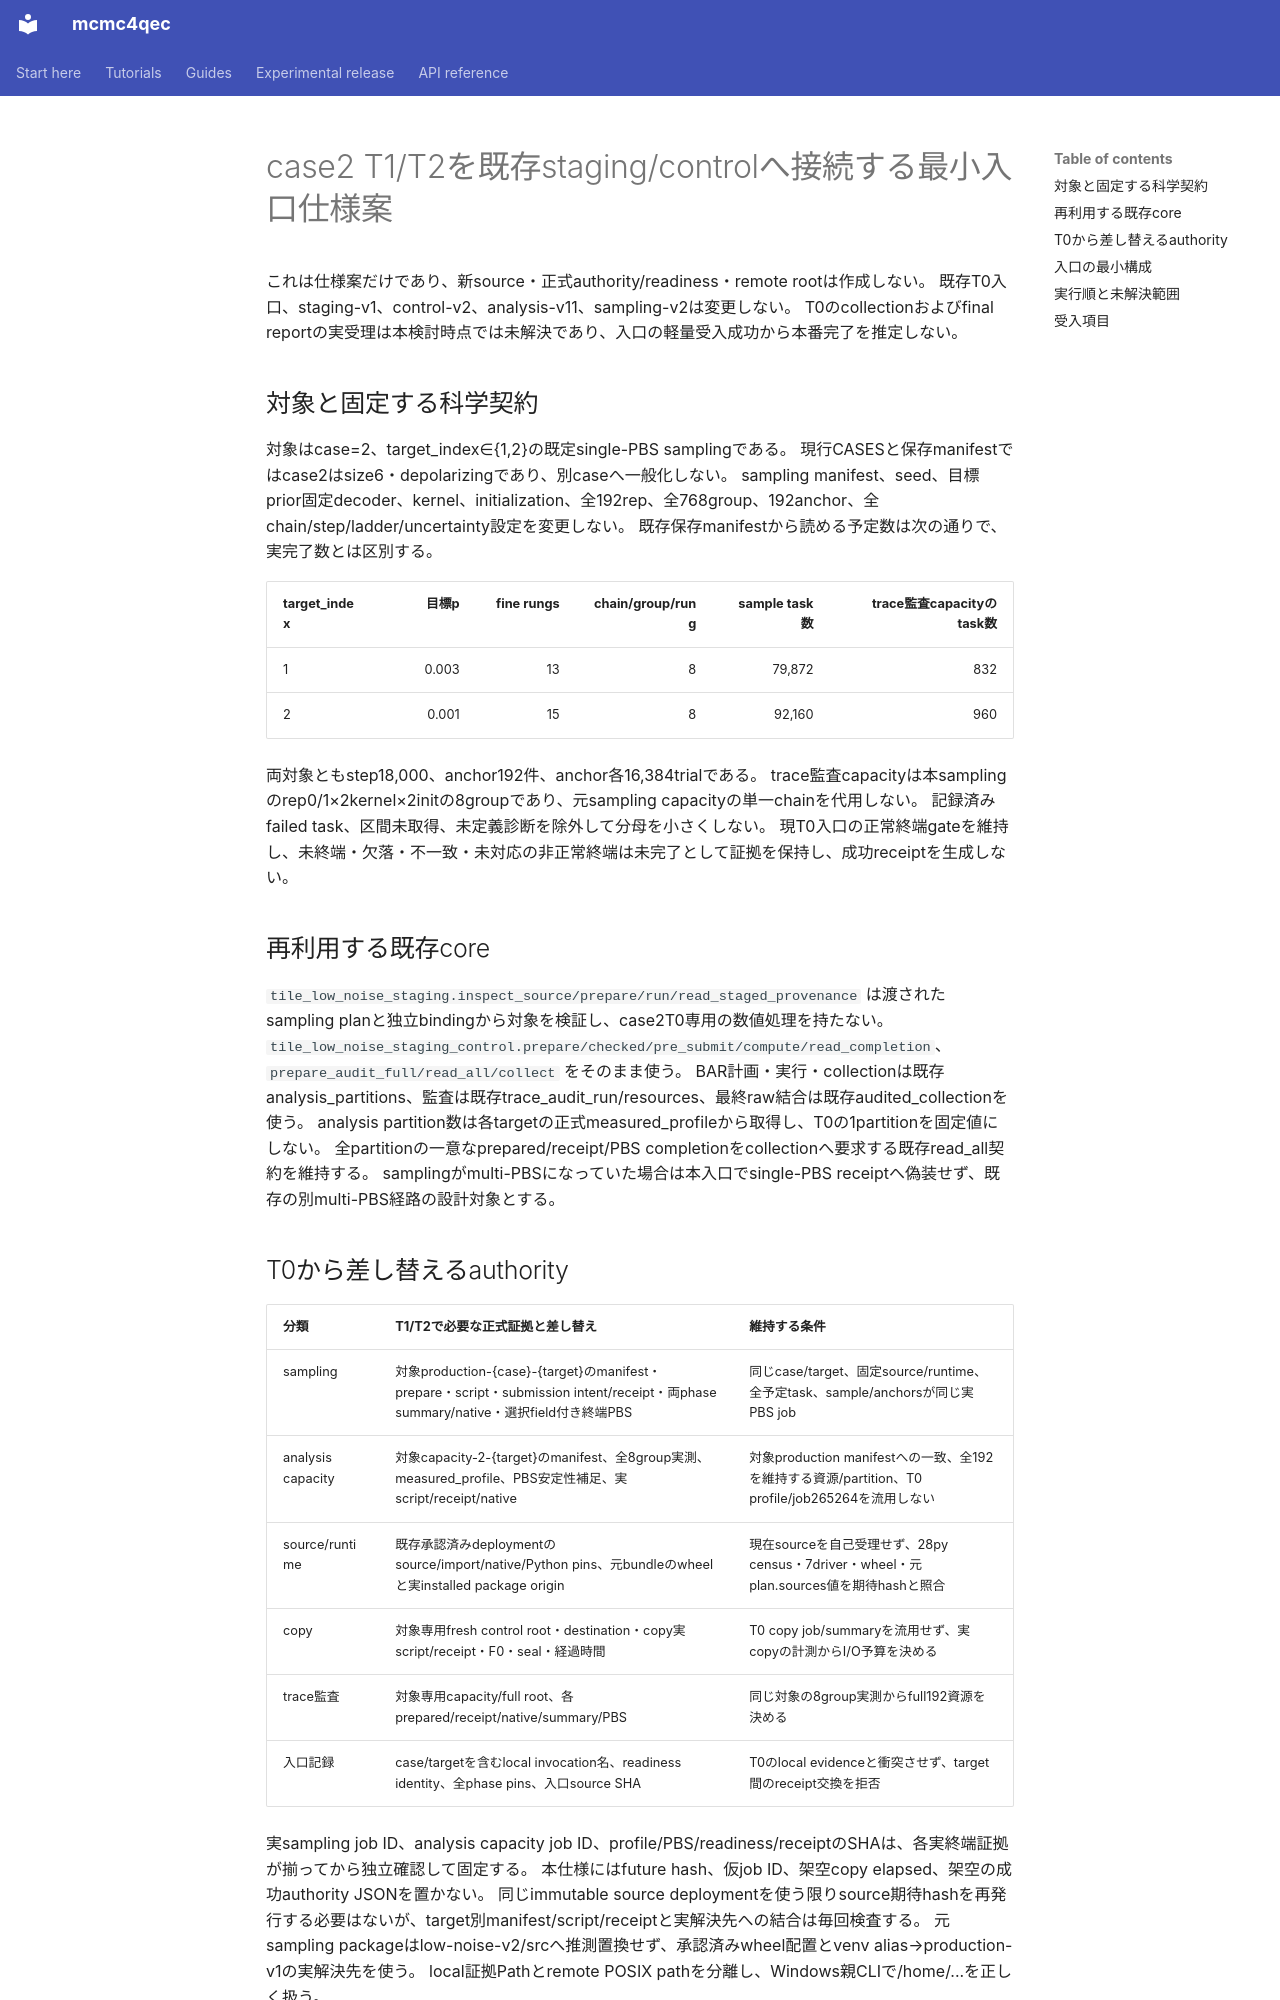

repository: junichiharuna/mcmc4qec · page: wp/tile_low_noise_case2_t1_t2_staging_entry_spec_2026-10-18_ja/index.html · generator: mkdocs

# case2 T1/T2を既存staging/controlへ接続する最小入口仕様案

これは仕様案だけであり、新source・正式authority/readiness・remote rootは作成しない。
既存T0入口、staging-v1、control-v2、analysis-v11、sampling-v2は変更しない。
T0のcollectionおよびfinal reportの実受理は本検討時点では未解決であり、入口の軽量受入成功から本番完了を推定しない。

## 対象と固定する科学契約

対象はcase=2、target_index∈{1,2}の既定single-PBS samplingである。
現行CASESと保存manifestではcase2はsize6・depolarizingであり、別caseへ一般化しない。
sampling manifest、seed、目標prior固定decoder、kernel、initialization、全192rep、全768group、192anchor、全chain/step/ladder/uncertainty設定を変更しない。
既存保存manifestから読める予定数は次の通りで、実完了数とは区別する。

|target_index|目標p|fine rungs|chain/group/rung|sample task数|trace監査capacityのtask数|
|---|---:|---:|---:|---:|---:|
|1|0.003|13|8|79,872|832|
|2|0.001|15|8|92,160|960|

両対象ともstep18,000、anchor192件、anchor各16,384trialである。
trace監査capacityは本samplingのrep0/1×2kernel×2initの8groupであり、元sampling capacityの単一chainを代用しない。
記録済みfailed task、区間未取得、未定義診断を除外して分母を小さくしない。
現T0入口の正常終端gateを維持し、未終端・欠落・不一致・未対応の非正常終端は未完了として証拠を保持し、成功receiptを生成しない。

## 再利用する既存core

`tile_low_noise_staging.inspect_source/prepare/run/read_staged_provenance` は渡されたsampling planと独立bindingから対象を検証し、case2T0専用の数値処理を持たない。
`tile_low_noise_staging_control.prepare/checked/pre_submit/compute/read_completion`、`prepare_audit_full/read_all/collect` をそのまま使う。
BAR計画・実行・collectionは既存analysis_partitions、監査は既存trace_audit_run/resources、最終raw結合は既存audited_collectionを使う。
analysis partition数は各targetの正式measured_profileから取得し、T0の1partitionを固定値にしない。
全partitionの一意なprepared/receipt/PBS completionをcollectionへ要求する既存read_all契約を維持する。
samplingがmulti-PBSになっていた場合は本入口でsingle-PBS receiptへ偽装せず、既存の別multi-PBS経路の設計対象とする。

## T0から差し替えるauthority

|分類|T1/T2で必要な正式証拠と差し替え|維持する条件|
|---|---|---|
|sampling|対象production-{case}-{target}のmanifest・prepare・script・submission intent/receipt・両phase summary/native・選択field付き終端PBS|同じcase/target、固定source/runtime、全予定task、sample/anchorsが同じ実PBS job|
|analysis capacity|対象capacity-2-{target}のmanifest、全8group実測、measured_profile、PBS安定性補足、実script/receipt/native|対象production manifestへの一致、全192を維持する資源/partition、T0 profile/job265264を流用しない|
|source/runtime|既存承認済みdeploymentのsource/import/native/Python pins、元bundleのwheelと実installed package origin|現在sourceを自己受理せず、28py census・7driver・wheel・元plan.sources値を期待hashと照合|
|copy|対象専用fresh control root・destination・copy実script/receipt・F0・seal・経過時間|T0 copy job/summaryを流用せず、実copyの計測からI/O予算を決める|
|trace監査|対象専用capacity/full root、各prepared/receipt/native/summary/PBS|同じ対象の8group実測からfull192資源を決める|
|入口記録|case/targetを含むlocal invocation名、readiness identity、全phase pins、入口source SHA|T0のlocal evidenceと衝突させず、target間のreceipt交換を拒否|

実sampling job ID、analysis capacity job ID、profile/PBS/readiness/receiptのSHAは、各実終端証拠が揃ってから独立確認して固定する。
本仕様にはfuture hash、仮job ID、架空copy elapsed、架空の成功authority JSONを置かない。
同じimmutable source deploymentを使う限りsource期待hashを再発行する必要はないが、target別manifest/script/receiptと実解決先への結合は毎回検査する。
元sampling packageはlow-noise-v2/srcへ推測置換せず、承認済みwheel配置とvenv alias→production-v1の実解決先を使う。
local証拠Pathとremote POSIX pathを分離し、Windows親CLIで/home/...を正しく扱う。
